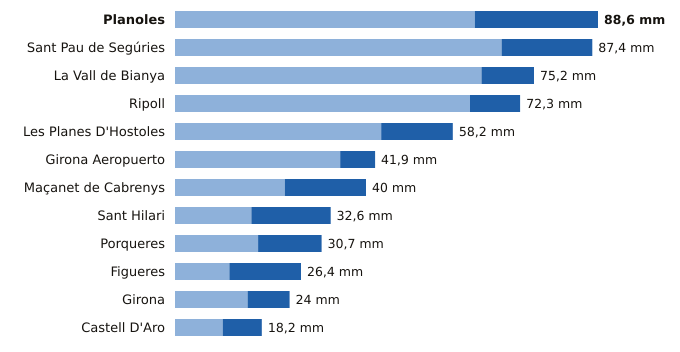

Values plotted in this chart, from the file beside it:
estacion, provincia, indicativo, mm_6_dias_anteriores, mm_hoy, mm_7_dias, horas_de_hoy
Planoles, Girona, 0320I, 62.8, 25.8, 88.6, 23
Sant Pau de Segúries, Girona, 0312X, 68.4, 19.0, 87.4, 22
La Vall de Bianya, Girona, 0394X, 64.2, 11.0, 75.2, 23
Ripoll, Girona, 0324A, 61.8, 10.5, 72.3, 23
Les Planes D'Hostoles, Girona, 0360X, 43.2, 15.0, 58.2, 23
Girona Aeropuerto, Girona, 0367, 34.6, 7.3, 41.9, 23
Maçanet de Cabrenys, Girona, 0413A, 23.0, 17.0, 40.0, 22
Sant Hilari, Girona, 0363X, 16.0, 16.6, 32.6, 22
Porqueres, Girona, 0372C, 17.4, 13.3, 30.7, 23
Figueres, Girona, 0429X, 11.4, 15.0, 26.4, 23
Girona, Girona, 0370E, 15.2, 8.8, 24.0, 23
Castell D'Aro, Girona, 0284X, 10.0, 8.2, 18.2, 22
